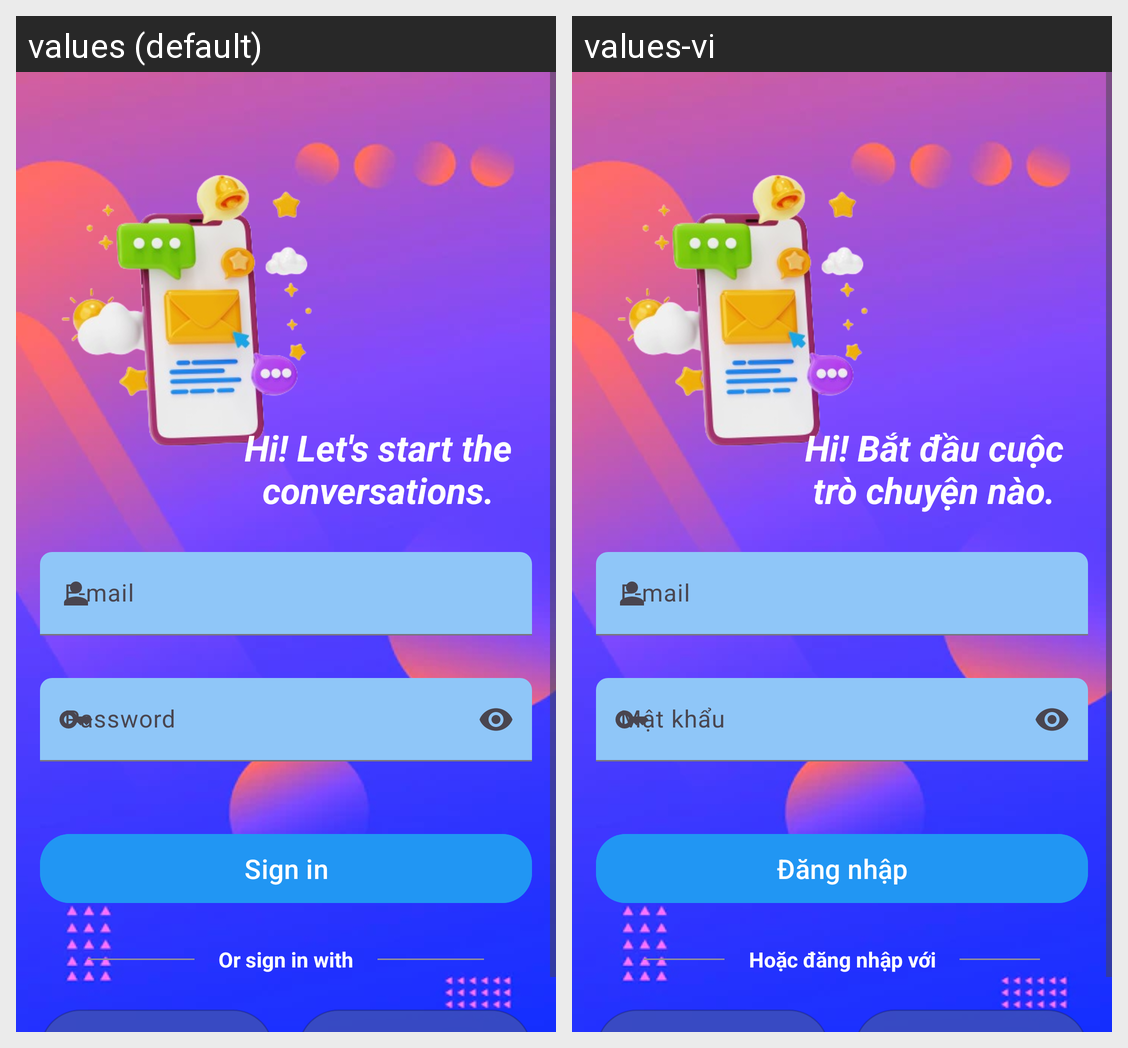

This grid shows one Android layout under two languages. Give, for every string resource on the screen, its name, the default text and each shown locale's text.
Android screen res/layout/activity_sign_in.xml rendered under 2 locales, left to right: values (default), values-vi. Device: Nexus 5 (rendered at 1080×1920; each locale shown at half size, 540×960, under a caption strip naming it); theme Theme.AndroidChatApp.
Strings drawn on this screen, with the default value and each locale's value (text and hints the layout hard-codes, and strings that could not be matched under every locale, appear in the picture but are not listed):

welcome
  values: Hi! Let's start the conversations.
  values-vi: Hi! Bắt đầu cuộc trò chuyện nào.

email
  values: E-mail
  values-vi: E-mail

password
  values: Password
  values-vi: Mật khẩu

sign_in
  values: Sign in
  values-vi: Đăng nhập

sign_in_with_others
  values: Or sign in with
  values-vi: Hoặc đăng nhập với
